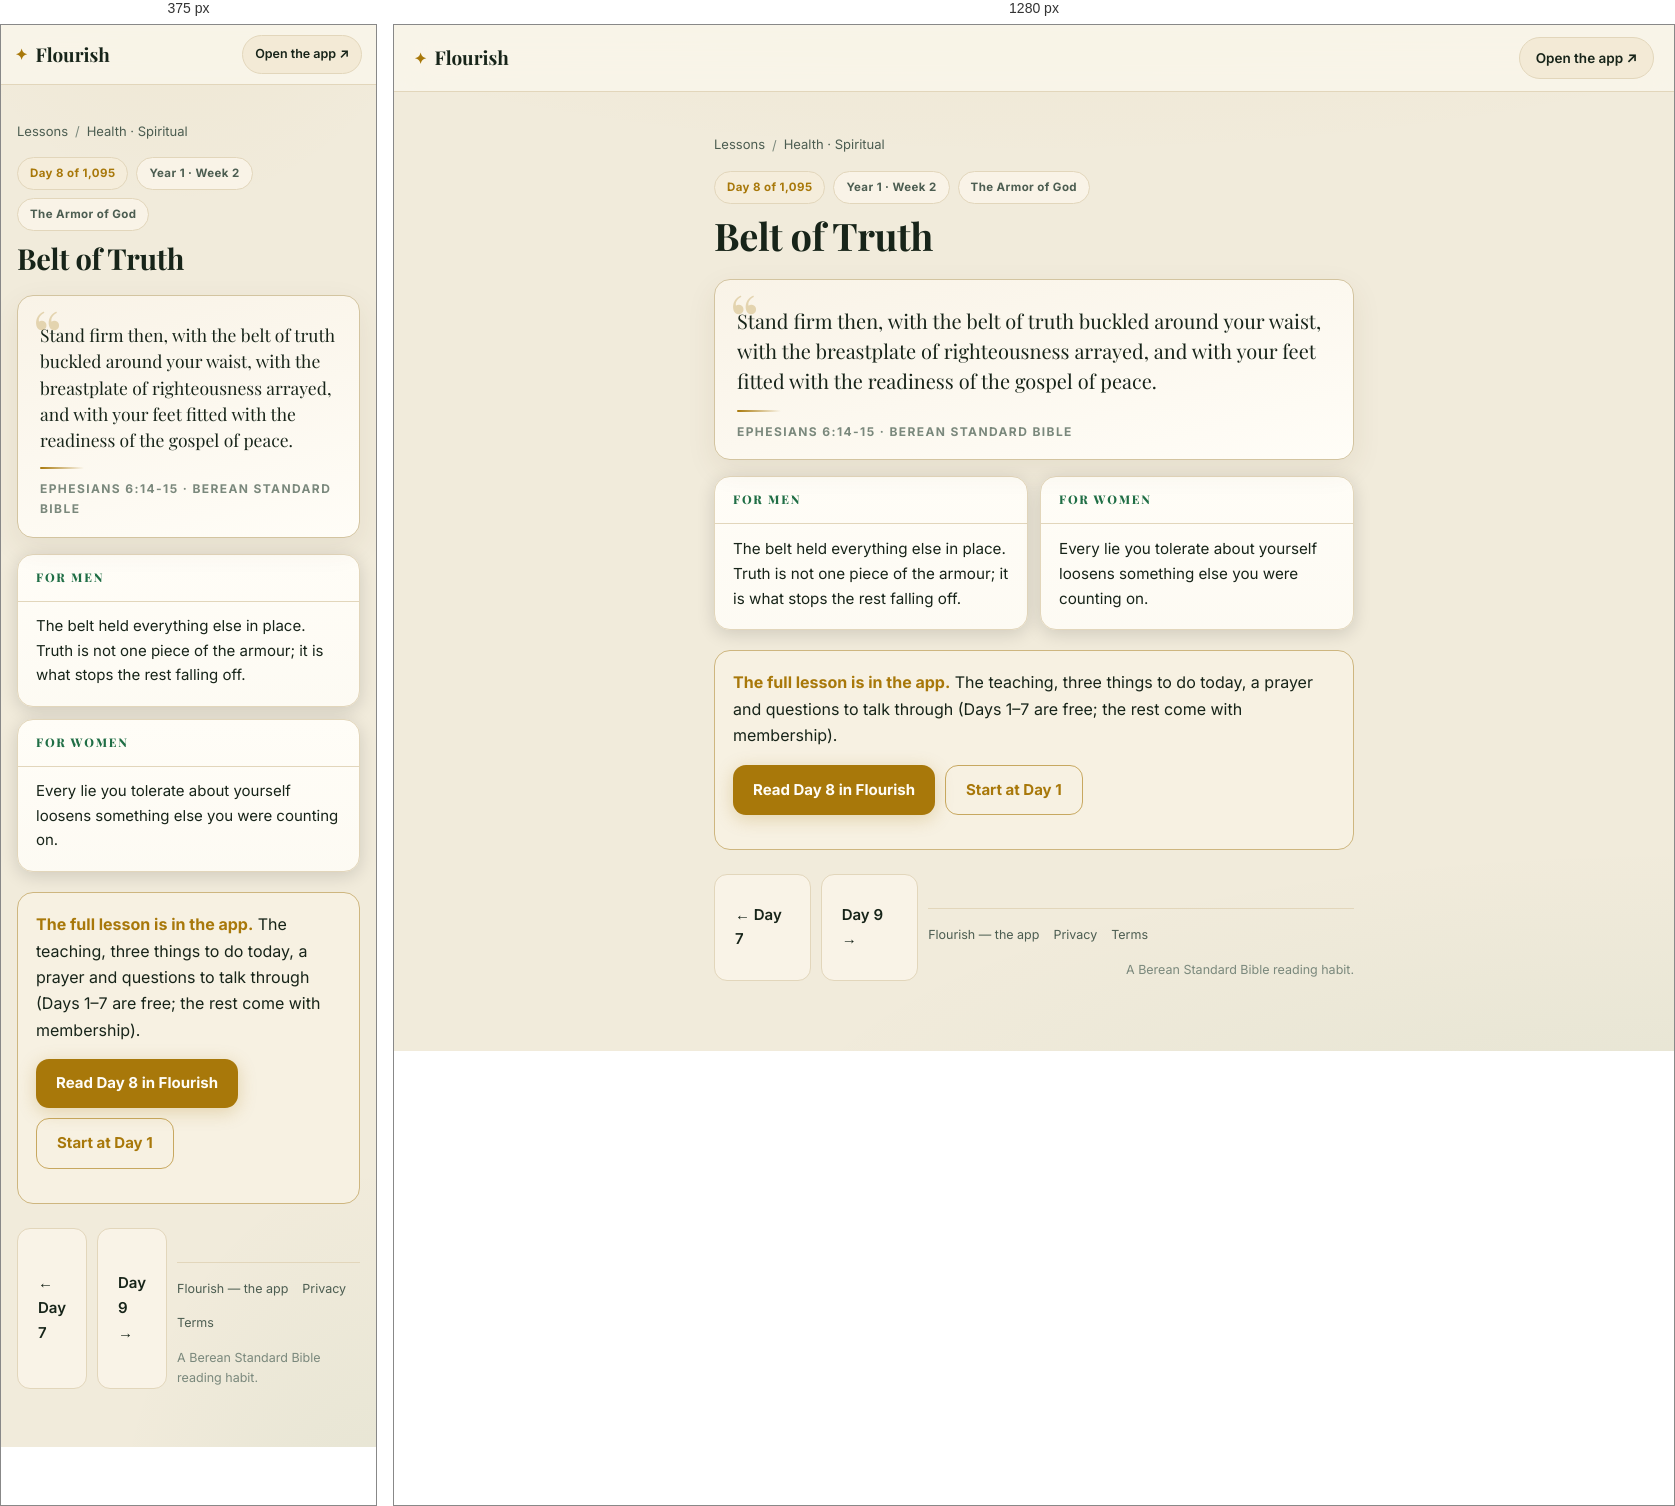
Rendered at 375 px and 1280 px, left to right.

<!-- file: day-8.html -->
<!DOCTYPE html>
<html lang="en">
<head>
<meta charset="UTF-8">
<meta name="viewport" content="width=device-width, initial-scale=1">
<title>Belt of Truth (Ephesians 6:14-15) — Day 8 | Flourish</title>
<meta name="description" content="Ephesians 6:14-15: Stand firm then, with the belt of truth buckled around your waist, with the breastplate of righteousness arrayed, and with your feet…">
<link rel="canonical" href="https://fitfriendchris.github.io/flourish/learn/day-8.html">
<meta property="og:type" content="article">
<meta property="og:title" content="Belt of Truth (Ephesians 6:14-15) — Day 8 | Flourish">
<meta property="og:description" content="Ephesians 6:14-15: Stand firm then, with the belt of truth buckled around your waist, with the breastplate of righteousness arrayed, and with your feet…">
<meta property="og:url" content="https://fitfriendchris.github.io/flourish/learn/day-8.html">
<meta property="og:image" content="https://fitfriendchris.github.io/flourish/og.png">
<link rel="stylesheet" href="learn.css">
</head>
<body>
<header class="bar"><a class="brand" href=""><span class="mk">✦</span>Flourish</a><a class="pill" href="">Open the app ↗</a></header>
<main>
<nav class="crumbs"><a href="./">Lessons</a><span>/</span><a href="spiritual.html">Health · Spiritual</a></nav>
<div class="chip-row"><span class="chip gold">Day 8 of 1,095</span><span class="chip">Year 1 · Week 2</span><span class="chip">The Armor of God</span></div>
<h1>Belt of Truth</h1>
<figure class="verse"><p>Stand firm then, with the belt of truth buckled around your waist, with the breastplate of righteousness arrayed, and with your feet fitted with the readiness of the gospel of peace.</p><span class="orn"></span><figcaption>Ephesians 6:14-15 · Berean Standard Bible</figcaption></figure>
<section class="duo"><article class="reader"><h2>For men</h2><p>The belt held everything else in place. Truth is not one piece of the armour; it is what stops the rest falling off.</p></article><article class="reader"><h2>For women</h2><p>Every lie you tolerate about yourself loosens something else you were counting on.</p></article></section>
<div class="banner"><b>The full lesson is in the app.</b> The teaching, three things to do today, a prayer and questions to talk through (Days 1–7 are free; the rest come with membership).<br><div class="cta-row"><a class="cta" href="../#/academy/lesson/8">Read Day 8 in Flourish</a><a class="cta alt" href="../">Start at Day 1</a></div></div>
<div class="nav"><a class="cta ghost" href="day-7.html">← Day 7</a><a class="cta ghost" href="day-9.html">Day 9 →</a>
<footer class="site"><a href="">Flourish — the app</a><a href="privacy.html">Privacy</a><a href="terms.html">Terms</a><span class="fm">A Berean Standard Bible reading habit.</span></footer>
</main>
</body>
</html>


/* @media block from learn.css */
@media(max-width:620px){
  .bar{padding:10px 14px}
  .pill{font-size:12.5px;padding:8px 12px}
  .duo{grid-template-columns:1fr}
  .lrow .lr{display:none}
  main{padding:18px 16px 48px}
  .verse p{font-size:17.5px}
  .reader p{font-size:15px}
}